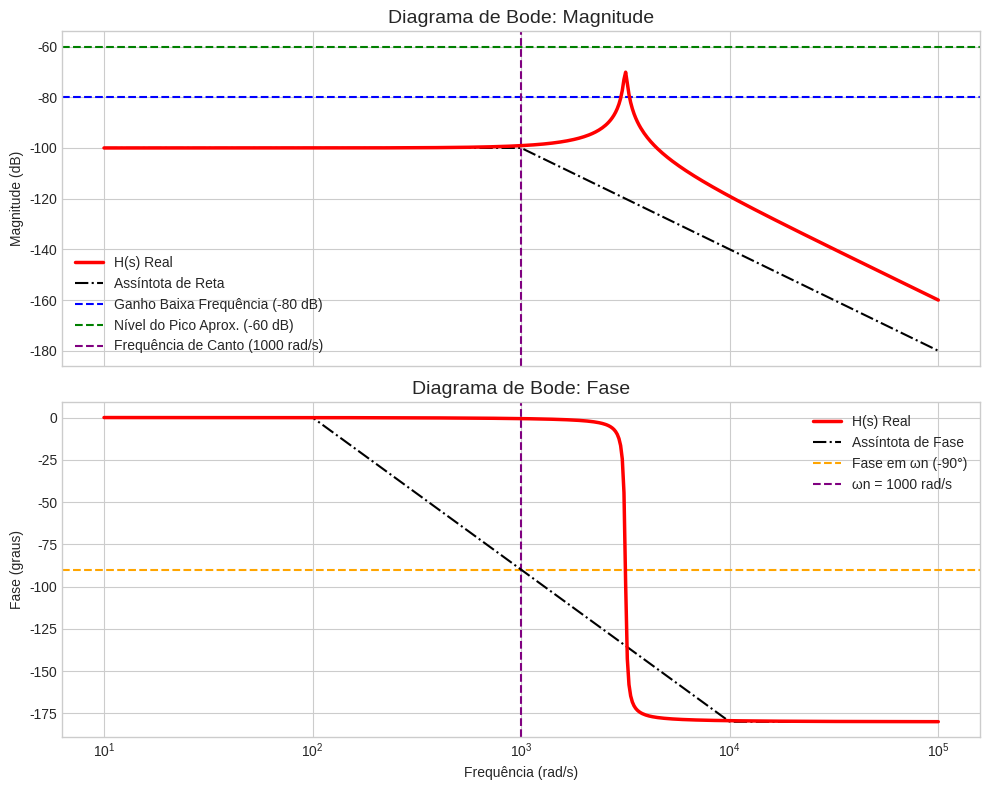

This figure's Python source:
import numpy as np
import matplotlib.pyplot as plt
from scipy import signal

# 1. Definir os coeficientes da função de transferência H(s)
# H(s) = 100 / (s^2 + 100s + 10^6)
num = [100]
den = [1, 100, 10e6]
system = signal.TransferFunction(num, den)

# Frequência de canto e ganho DC
wn = 1000
low_freq_gain_db = 20 * np.log10(num[0] / den[2]) # -80 dB

# 2. Calcular os dados para o Diagrama de Bode
w_range = np.logspace(1, 5, 500)
w, mag, phase = signal.bode(system, w=w_range)


# --- Cálculo das Assíntotas ---

# Assíntota de Magnitude (plana em -80dB, depois caindo a -40dB/dec)
mag_asymptote = np.piecewise(w,
    [w < wn],
    [low_freq_gain_db, lambda w: low_freq_gain_db - 40 * (np.log10(w) - np.log10(wn))]
)

# Assíntota de Fase (de 0 a -180 graus)
start_freq_phase = wn / 10
end_freq_phase = wn * 10
phase_asymptote = np.piecewise(w,
    [w < start_freq_phase, (w >= start_freq_phase) & (w < end_freq_phase), w >= end_freq_phase],
    [0, lambda w: -90 * (np.log10(w) - np.log10(start_freq_phase)), -180]
)


# 3. Gerar o gráfico
plt.style.use('seaborn-v0_8-whitegrid')
fig, (ax1, ax2) = plt.subplots(2, 1, figsize=(10, 8), sharex=True)

# --- Gráfico da Magnitude ---
ax1.semilogx(w, mag, color='red', linewidth=2.5, label='H(s) Real', zorder=5)
ax1.semilogx(w, mag_asymptote, color='k', linestyle='-.', label='Assíntota de Reta', zorder=4)

ax1.axhline(-80, color='blue', linestyle='--', label='Ganho Baixa Frequência (-80 dB)')
ax1.axhline(-60, color='green', linestyle='--', label='Nível do Pico Aprox. (-60 dB)')
ax1.axvline(1000, color='purple', linestyle='--', label='Frequência de Canto (1000 rad/s)')

ax1.set_title('Diagrama de Bode: Magnitude', fontsize=14)
ax1.set_ylabel('Magnitude (dB)')
ax1.legend()

# --- Gráfico da Fase ---
ax2.semilogx(w, phase, color='red', linewidth=2.5, label='H(s) Real', zorder=5)
ax2.semilogx(w, phase_asymptote, color='k', linestyle='-.', label='Assíntota de Fase', zorder=4)
ax2.axhline(-90, color='orange', linestyle='--', label='Fase em ωn (-90°)')
ax2.axvline(wn, color='purple', linestyle='--', label=f'ωn = {wn} rad/s')
ax2.set_title('Diagrama de Bode: Fase', fontsize=14)
ax2.set_xlabel('Frequência (rad/s)')
ax2.set_ylabel('Fase (graus)')
ax2.legend()

plt.tight_layout()
plt.show()